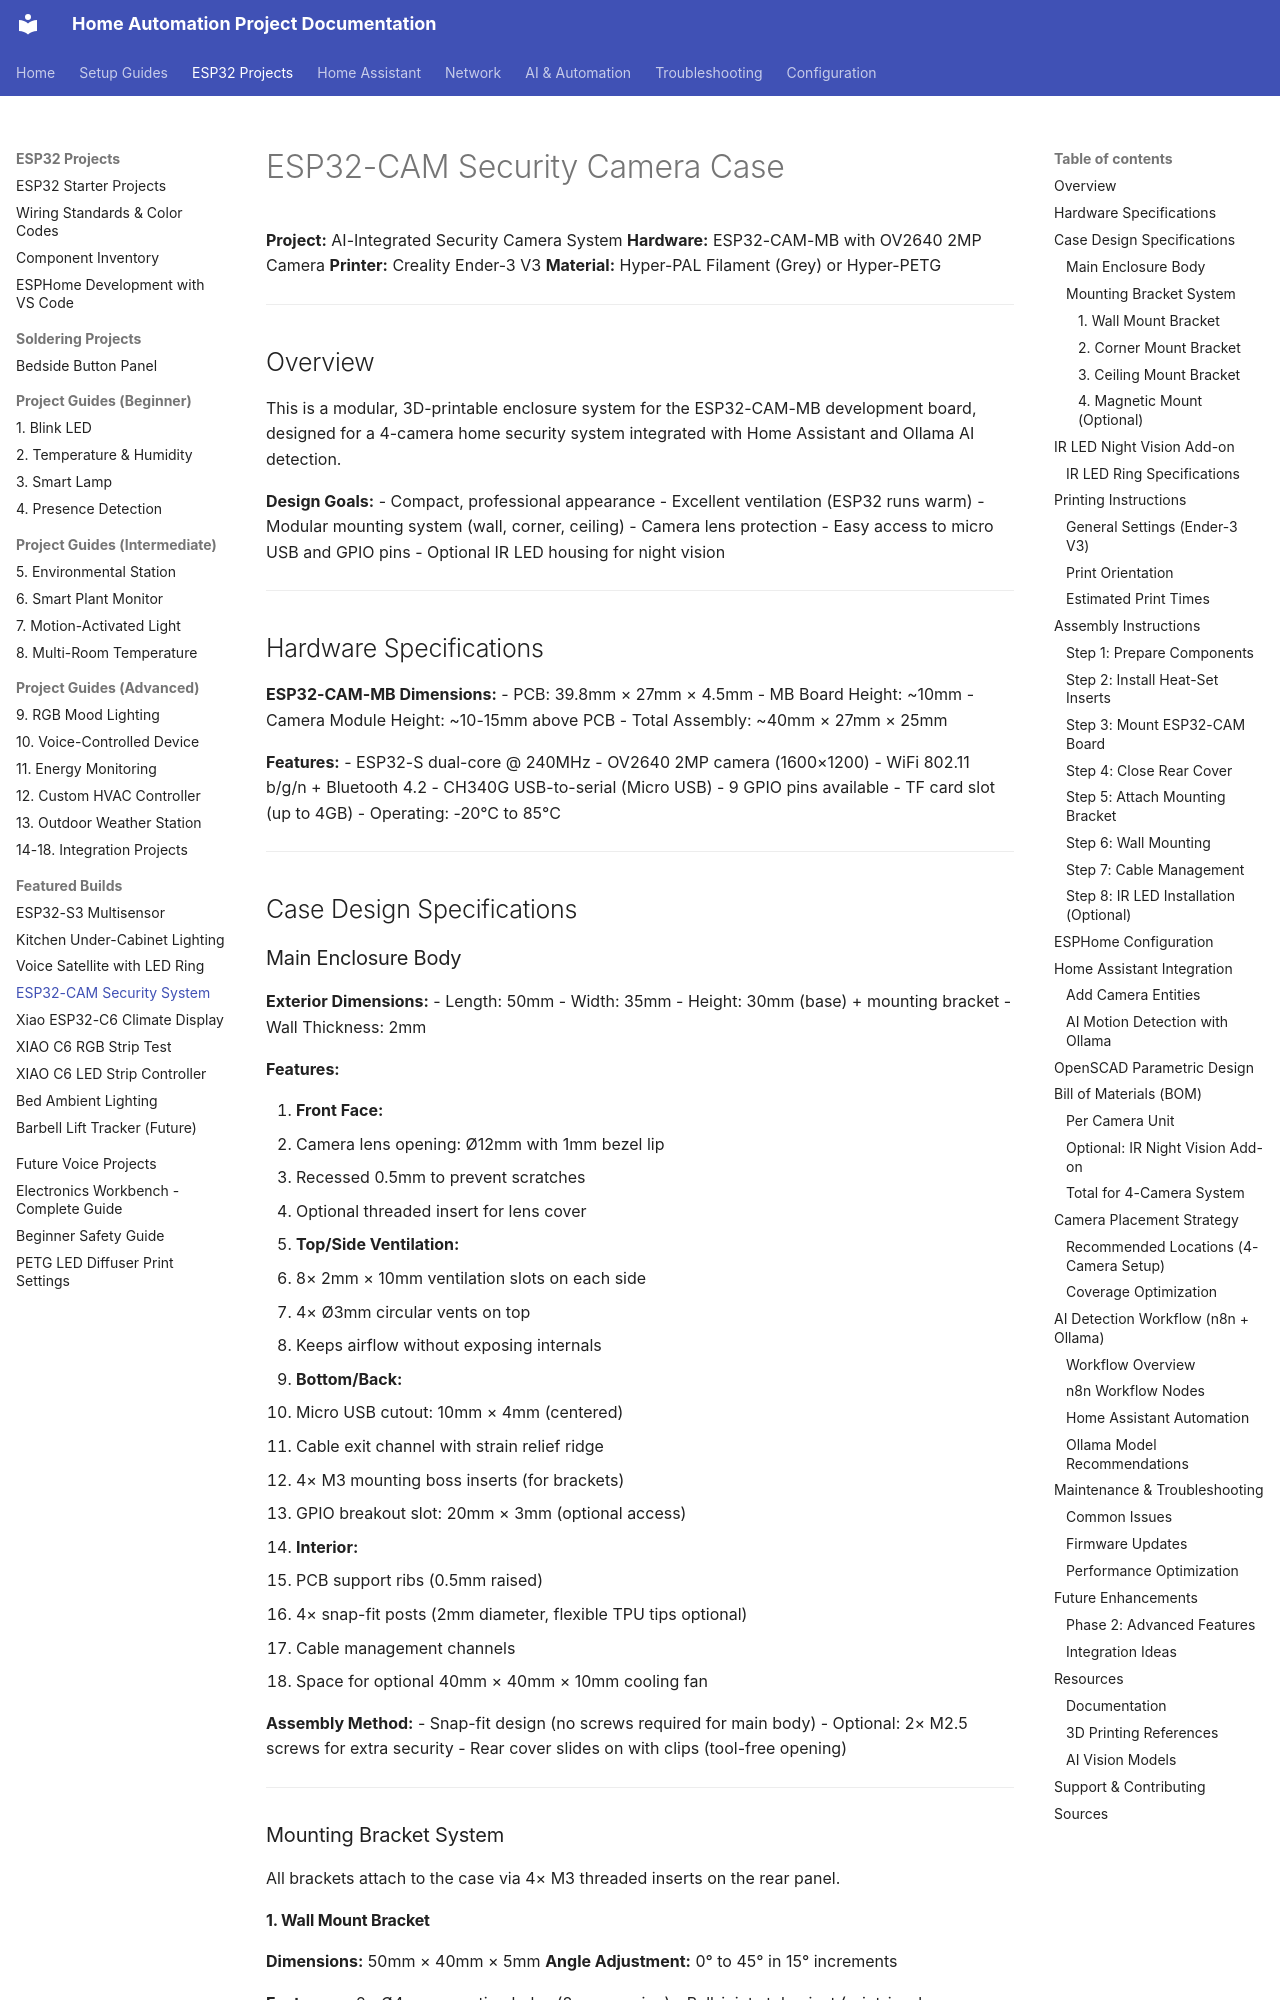

repository: Zaander1151/homeproject · page: projects/esp32-cam-security-case/index.html · generator: mkdocs

# ESP32-CAM Security Camera Case

**Project:** AI-Integrated Security Camera System
**Hardware:** ESP32-CAM-MB with OV2640 2MP Camera
**Printer:** Creality Ender-3 V3
**Material:** Hyper-PAL Filament (Grey) or Hyper-PETG

---

## Overview

This is a modular, 3D-printable enclosure system for the ESP32-CAM-MB development board, designed for a 4-camera home security system integrated with Home Assistant and Ollama AI detection.

**Design Goals:**
- Compact, professional appearance
- Excellent ventilation (ESP32 runs warm)
- Modular mounting system (wall, corner, ceiling)
- Camera lens protection
- Easy access to micro USB and GPIO pins
- Optional IR LED housing for night vision

---

## Hardware Specifications

**ESP32-CAM-MB Dimensions:**
- PCB: 39.8mm × 27mm × 4.5mm
- MB Board Height: ~10mm
- Camera Module Height: ~10-15mm above PCB
- Total Assembly: ~40mm × 27mm × 25mm

**Features:**
- ESP32-S dual-core @ 240MHz
- OV2640 2MP camera (1600×1200)
- WiFi 802.11 b/g/n + Bluetooth 4.2
- CH340G USB-to-serial (Micro USB)
- 9 GPIO pins available
- TF card slot (up to 4GB)
- Operating: -20°C to 85°C

---

## Case Design Specifications

### Main Enclosure Body

**Exterior Dimensions:**
- Length: 50mm
- Width: 35mm
- Height: 30mm (base) + mounting bracket
- Wall Thickness: 2mm

**Features:**

1. **Front Face:**
   - Camera lens opening: Ø12mm with 1mm bezel lip
   - Recessed 0.5mm to prevent scratches
   - Optional threaded insert for lens cover

2. **Top/Side Ventilation:**
   - 8× 2mm × 10mm ventilation slots on each side
   - 4× Ø3mm circular vents on top
   - Keeps airflow without exposing internals

3. **Bottom/Back:**
   - Micro USB cutout: 10mm × 4mm (centered)
   - Cable exit channel with strain relief ridge
   - 4× M3 mounting boss inserts (for brackets)
   - GPIO breakout slot: 20mm × 3mm (optional access)

4. **Interior:**
   - PCB support ribs (0.5mm raised)
   - 4× snap-fit posts (2mm diameter, flexible TPU tips optional)
   - Cable management channels
   - Space for optional 40mm × 40mm × 10mm cooling fan

**Assembly Method:**
- Snap-fit design (no screws required for main body)
- Optional: 2× M2.5 screws for extra security
- Rear cover slides on with clips (tool-free opening)

---

### Mounting Bracket System

All brackets attach to the case via 4× M3 threaded inserts on the rear panel.
